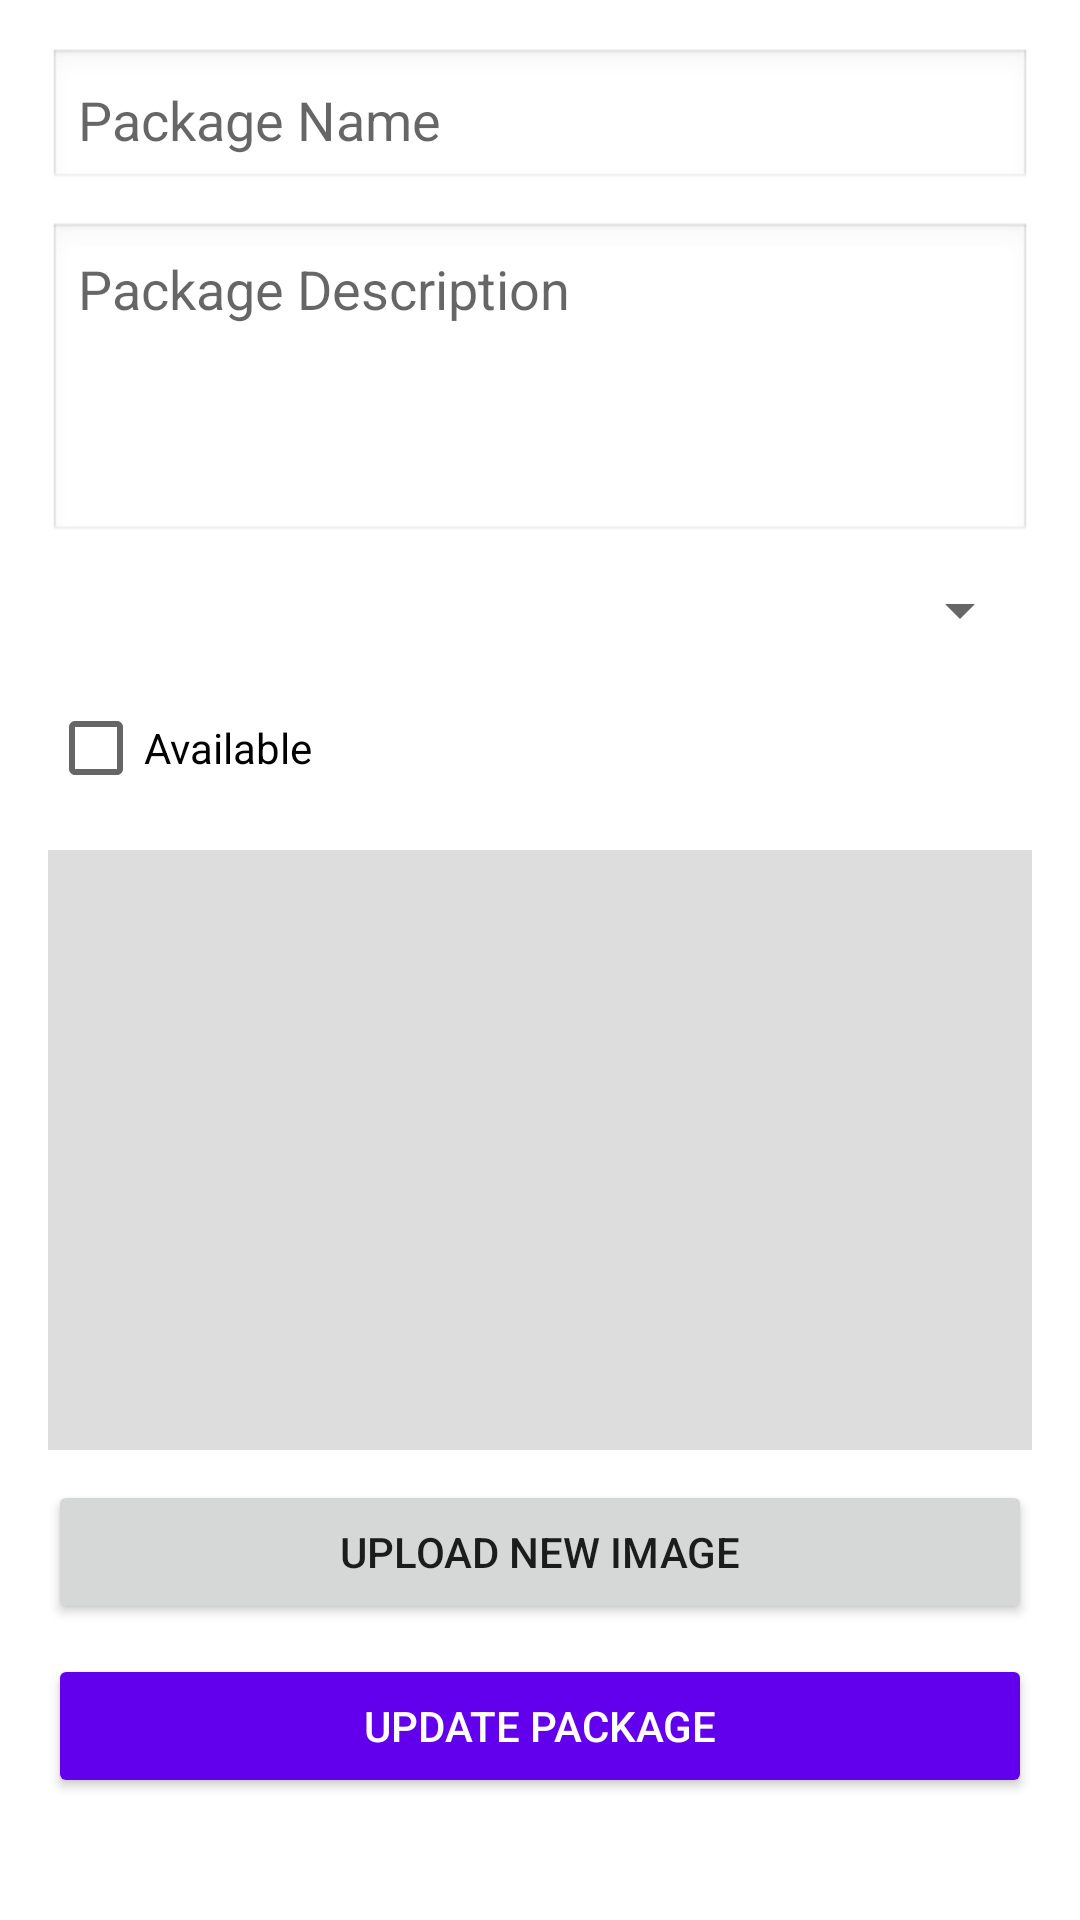

Reconstruct the res/layout file that produces this screen, plus the resources it refers to.
<!-- AndroidManifest.xml: application theme Theme.TOURISTER -->
<!-- res/layout/activity_update_package.xml -->
<?xml version="1.0" encoding="utf-8"?>
<ScrollView xmlns:android="http://schemas.android.com/apk/res/android"
    android:layout_width="match_parent"
    android:layout_height="match_parent"
    android:padding="16dp">

    <LinearLayout
        android:layout_width="match_parent"
        android:layout_height="wrap_content"
        android:orientation="vertical">

        
        <EditText
            android:id="@+id/packageNameEt"
            android:layout_width="match_parent"
            android:layout_height="wrap_content"
            android:hint="Package Name"
            android:inputType="textPersonName"
            android:padding="10dp"
            android:layout_marginBottom="10dp"
            android:background="@android:drawable/edit_text" />

        
        <EditText
            android:id="@+id/packageDescEt"
            android:layout_width="match_parent"
            android:layout_height="wrap_content"
            android:hint="Package Description"
            android:inputType="textMultiLine"
            android:minLines="4"
            android:gravity="top"
            android:padding="10dp"
            android:layout_marginBottom="10dp"
            android:background="@android:drawable/edit_text" />

        
        <Spinner
            android:id="@+id/seasonSpinner"
            android:layout_width="match_parent"
            android:layout_height="wrap_content"
            android:layout_marginBottom="10dp" />

        
        <CheckBox
            android:id="@+id/availableCheckbox"
            android:layout_width="wrap_content"
            android:layout_height="wrap_content"
            android:text="Available"
            android:layout_marginBottom="10dp" />

        
        <ImageView
            android:id="@+id/previewImage"
            android:layout_width="match_parent"
            android:layout_height="200dp"
            android:scaleType="centerCrop"
            android:layout_marginBottom="10dp"
            android:background="#dddddd" />

        
        <Button
            android:id="@+id/uploadImageBtn"
            android:layout_width="match_parent"
            android:layout_height="wrap_content"
            android:text="Upload New Image"
            android:layout_marginBottom="10dp" />

        
        <Button
            android:id="@+id/updatePackageBtn"
            android:layout_width="match_parent"
            android:layout_height="wrap_content"
            android:text="Update Package"
            android:backgroundTint="@color/purple_500"
            android:textColor="@android:color/white" />

    </LinearLayout>
</ScrollView>
<!-- resources referenced by this layout -->
<resources>
  <style name="Theme.TOURISTER" parent="Theme.MaterialComponents.DayNight.DarkActionBar">
          
          <item name="colorPrimary">@color/purple_500</item>
          <item name="colorPrimaryVariant">@color/purple_700</item>
          <item name="colorOnPrimary">@color/white</item>
          
          <item name="colorSecondary">@color/teal_200</item>
          <item name="colorSecondaryVariant">@color/teal_700</item>
          <item name="colorOnSecondary">@color/black</item>
          
          <item name="android:statusBarColor">?attr/colorPrimaryVariant</item>
          
  
      </style>
  <!-- not gathered from this repository: default colours our renderer supplied (Android Studio template values) -->
  <color name="purple_500">#FF6200EE</color>
  <color name="purple_700">#FF3700B3</color>
  <color name="teal_200">#FF03DAC5</color>
  <color name="teal_700">#FF018786</color>
  <color name="black">#FF000000</color>
  <color name="white">#FFFFFFFF</color>
</resources>
